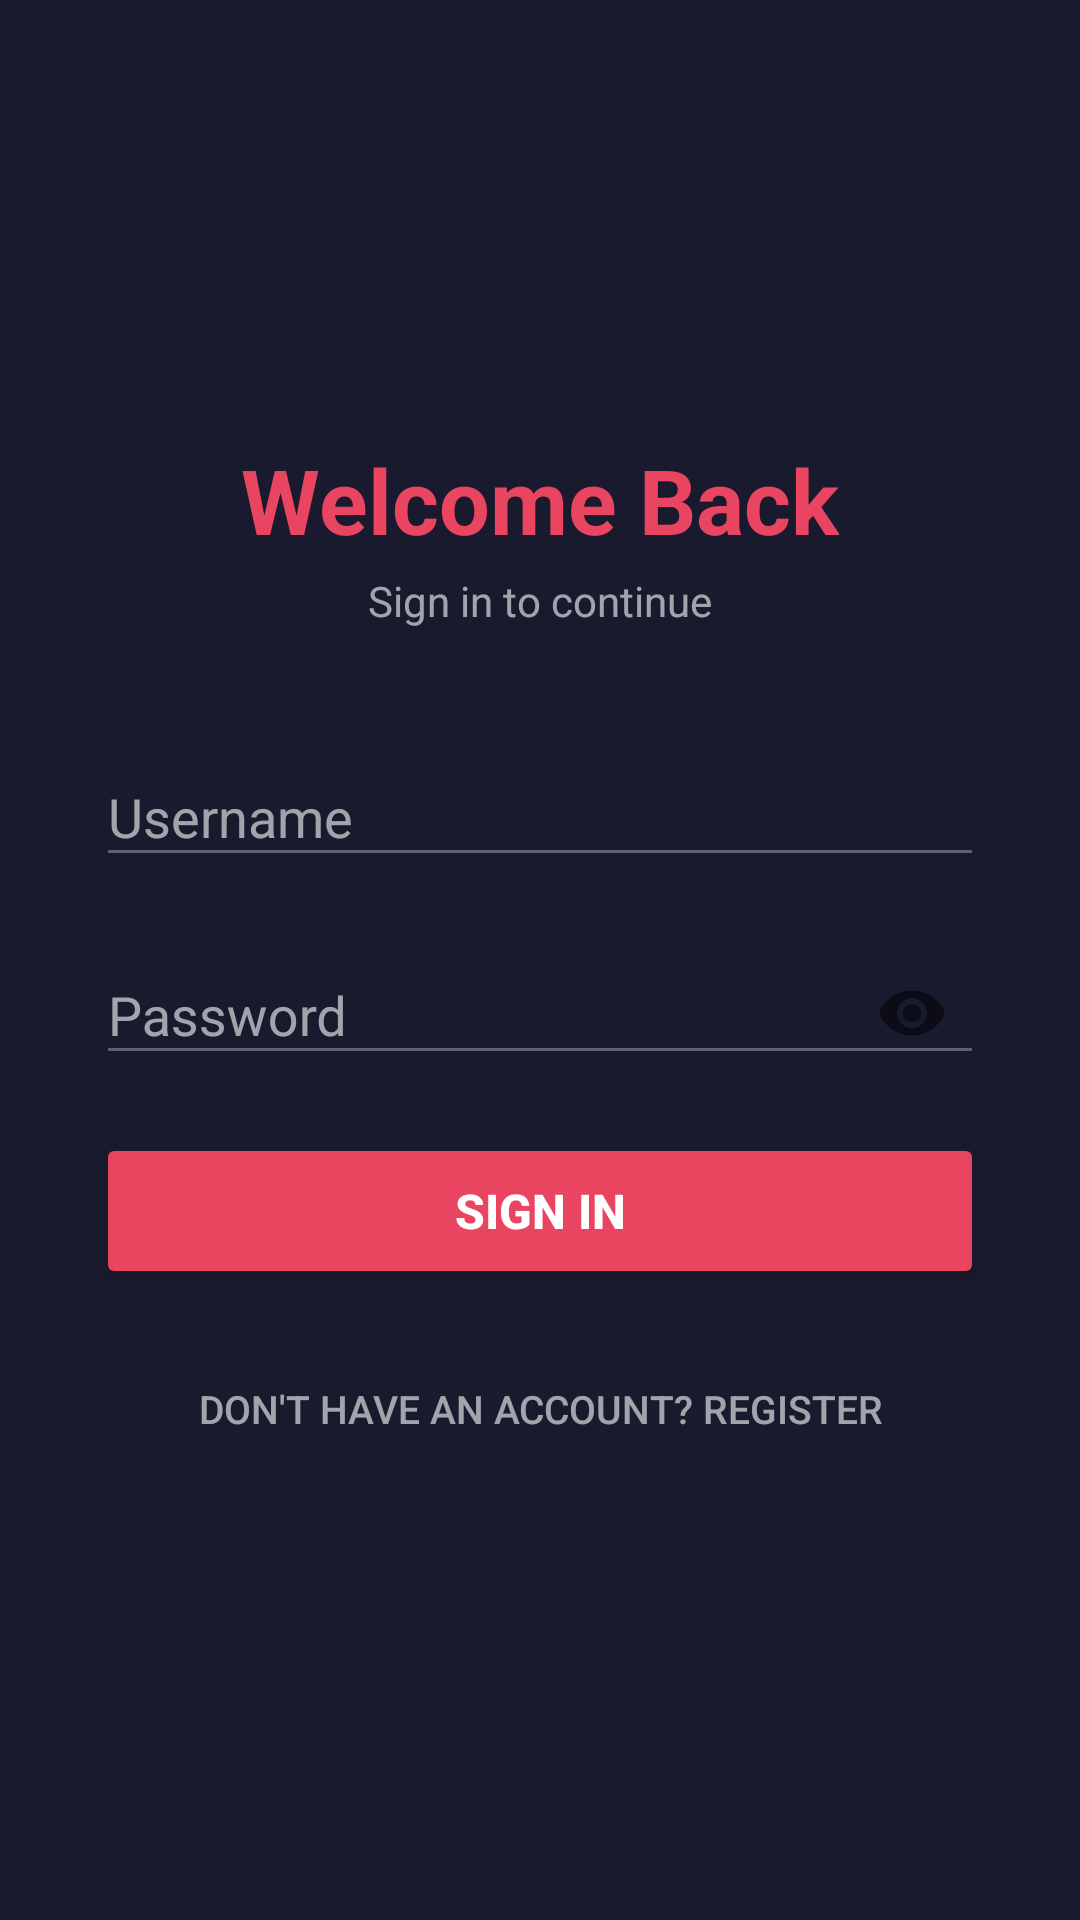

Reconstruct the res/layout file that produces this screen, plus the resources it refers to.
<!-- AndroidManifest.xml: activity theme Theme.IT342_G5_Archival_moble -->
<!-- res/layout/activity_login.xml -->
<?xml version="1.0" encoding="utf-8"?>
<ScrollView xmlns:android="http://schemas.android.com/apk/res/android"
    android:layout_width="match_parent"
    android:layout_height="match_parent"
    android:background="#1A1A2E"
    android:fillViewport="true">

    <LinearLayout
        android:layout_width="match_parent"
        android:layout_height="wrap_content"
        android:gravity="center"
        android:minHeight="600dp"
        android:orientation="vertical"
        android:padding="32dp">

        <TextView
            android:layout_width="wrap_content"
            android:layout_height="wrap_content"
            android:layout_marginBottom="4dp"
            android:text="Welcome Back"
            android:textColor="#E94560"
            android:textSize="30sp"
            android:textStyle="bold" />

        <TextView
            android:layout_width="wrap_content"
            android:layout_height="wrap_content"
            android:layout_marginBottom="36dp"
            android:text="Sign in to continue"
            android:textColor="#99FFFFFF"
            android:textSize="14sp" />

        <com.google.android.material.textfield.TextInputLayout
            android:layout_width="match_parent"
            android:layout_height="wrap_content"
            android:layout_marginBottom="16dp"
            android:hint="Username"
            style="@style/Widget.MaterialComponents.TextInputLayout.OutlinedBox"
            android:theme="@style/TextInputLayoutTheme">

            <com.google.android.material.textfield.TextInputEditText
                android:id="@+id/etUsername"
                android:layout_width="match_parent"
                android:layout_height="wrap_content"
                android:inputType="text"
                android:textColor="#FFFFFF"
                android:textColorHint="#99FFFFFF" />
        </com.google.android.material.textfield.TextInputLayout>

        <com.google.android.material.textfield.TextInputLayout
            android:layout_width="match_parent"
            android:layout_height="wrap_content"
            android:layout_marginBottom="16dp"
            android:hint="Password"
            app:passwordToggleEnabled="true"
            style="@style/Widget.MaterialComponents.TextInputLayout.OutlinedBox"
            android:theme="@style/TextInputLayoutTheme"
            xmlns:app="http://schemas.android.com/apk/res-auto">

            <com.google.android.material.textfield.TextInputEditText
                android:id="@+id/etPassword"
                android:layout_width="match_parent"
                android:layout_height="wrap_content"
                android:inputType="textPassword"
                android:textColor="#FFFFFF"
                android:textColorHint="#99FFFFFF" />
        </com.google.android.material.textfield.TextInputLayout>

        <TextView
            android:id="@+id/tvError"
            android:layout_width="match_parent"
            android:layout_height="wrap_content"
            android:layout_marginBottom="12dp"
            android:textColor="#E94560"
            android:textSize="13sp"
            android:visibility="gone" />

        <Button
            android:id="@+id/btnLogin"
            android:layout_width="match_parent"
            android:layout_height="52dp"
            android:layout_marginBottom="16dp"
            android:backgroundTint="#E94560"
            android:text="Sign In"
            android:textColor="#FFFFFF"
            android:textSize="16sp"
            android:textStyle="bold" />

        <ProgressBar
            android:id="@+id/progressBar"
            android:layout_width="wrap_content"
            android:layout_height="wrap_content"
            android:layout_marginBottom="16dp"
            android:indeterminateTint="#E94560"
            android:visibility="gone" />

        <Button
            android:id="@+id/btnGoToRegister"
            android:layout_width="wrap_content"
            android:layout_height="wrap_content"
            android:background="@android:color/transparent"
            android:text="Don't have an account? Register"
            android:textColor="#99FFFFFF"
            android:textSize="13sp" />

    </LinearLayout>
</ScrollView>
<!-- resources referenced by this layout -->
<resources>
  <style name="TextInputLayoutTheme" parent="Theme.MaterialComponents.Light">
          <item name="colorPrimary">#E94560</item>
          <item name="colorOnSurface">#FFFFFF</item>
          <item name="colorControlNormal">#4DFFFFFF</item>
          <item name="colorControlActivated">#E94560</item>
          <item name="colorControlHighlight">#E94560</item>
          <item name="android:textColorHint">#99FFFFFF</item>
      </style>
  <style name="Theme.IT342_G5_Archival_moble" parent="Theme.MaterialComponents.DayNight.NoActionBar">
          <item name="colorPrimary">#E94560</item>
          <item name="colorPrimaryVariant">#C73652</item>
          <item name="colorOnPrimary">#FFFFFF</item>
          <item name="colorSecondary">#0F3460</item>
          <item name="colorOnSecondary">#FFFFFF</item>
          <item name="android:statusBarColor">#1A1A2E</item>
          <item name="android:navigationBarColor">#1A1A2E</item>
      </style>
</resources>
